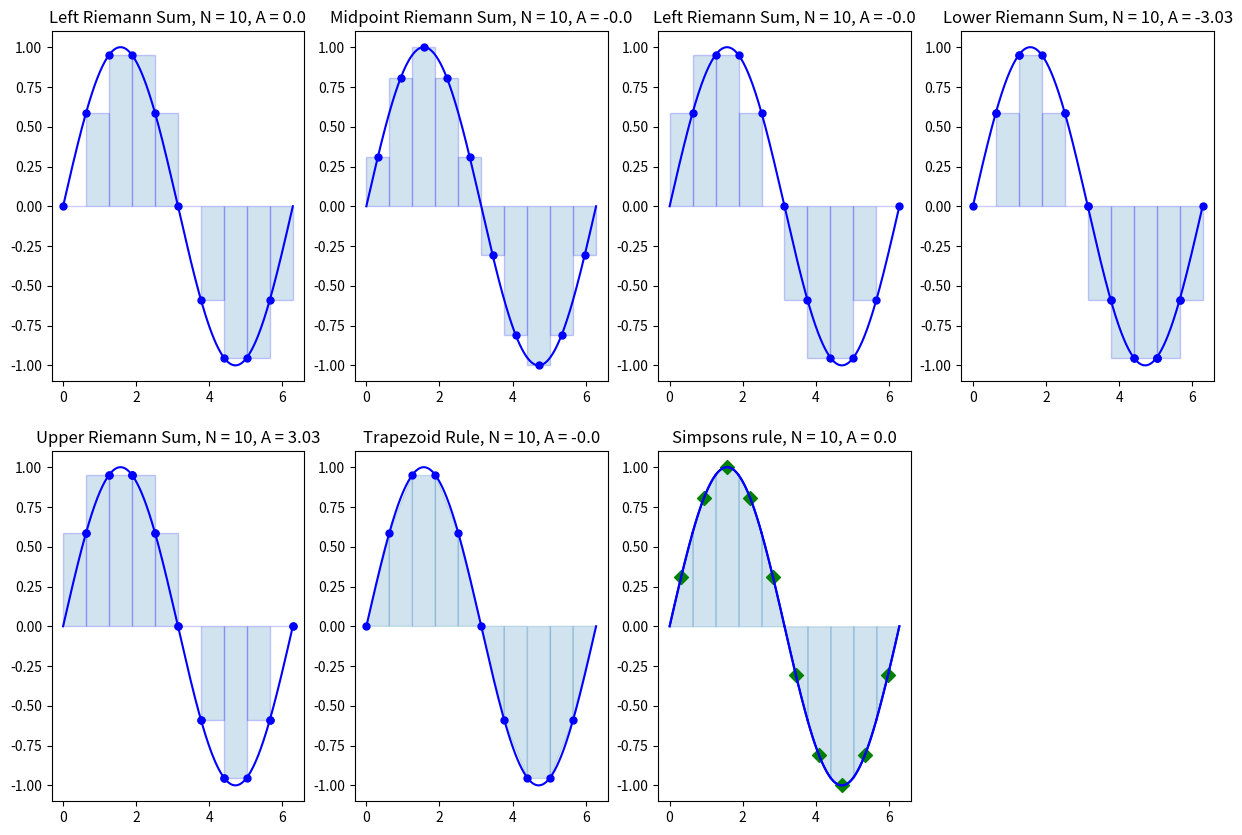

The matplotlib source for this figure:

import numpy as np
import matplotlib.pyplot as plt
import scipy.integrate as integrate


# def f(x): return 1/(1+x**2)
def f(x): return np.sin(x)


a = 0
b = 2*np.pi
N = 10
n = 100  # Use n*N+1 points to plot the function smoothly
dx = (b - a)/N

x = np.linspace(a, b, N+1)
y = f(x)

X = np.linspace(a, b, n*N+1)
Y = f(X)

plt.figure(figsize=(15, 10))

# finner integral å teste opp mot
area = integrate.quad(f, a, b)
print(f" area: { round(area[0],5) }, error: {area[1] }")


def sum_area(y_vals):
    return round(np.sum(y_vals) * N / (b - a), 2)


def sum_under(plot, graphX, graphY, barX, barY):
    plt.subplot(2, 4, plot)  # velger plot
    # plt.grid()
    plt.plot(graphX, graphY, 'b')  # plotter graf
    # plotter punk hvor høyden på bokesne blir bestemt
    plt.plot(barX, barY, 'b.', markersize=10)
    # plotter bokser
    if plot == 1:  # left
        plt.bar(barX, barY, width=dx, alpha=0.2,
                align='edge', edgecolor='b')
    elif plot == 2:  # midpoint
        plt.bar(barX, barY, width=dx, alpha=0.2, edgecolor='b')
    elif plot == 3:  # right
        plt.bar(barX, barY, width=-dx, alpha=0.2,
                align='edge', edgecolor='b')
    return sum_area(barY)


def reigenvalue(upper):
    sum_array = []
    prev = x[0]
    for i in x[1:]:
        if (f(i) > f(prev)) == upper:  # XNOR gate
            plt.bar(i, f(i), width=-(b-a)/N,
                    alpha=0.2, align='edge', edgecolor='b', color="tab:blue")
            plt.plot(i, f(i), 'b.', markersize=10)
            sum_array.append(f(i))
        else:
            plt.bar(prev, f(prev), width=(b-a)/N,
                    alpha=0.2, align='edge', edgecolor='b', color="tab:blue")
            plt.plot(prev, f(prev), 'b.', markersize=10)
            sum_array.append(f(prev))
        prev = i
    return sum_area(sum_array)


# Right
x_left = x[:-1]
y_left = y[:-1]
sum = sum_under(1, X, Y, x_left, y_left)
plt.title(f"Left Riemann Sum, N = {N}, A = {sum}")

# Midpoint
x_mid = (x[:-1] + x[1:])/2
y_mid = f(x_mid)
sum = sum_under(2, X, Y, x_mid, y_mid)
plt.title(f"Midpoint Riemann Sum, N = {N}, A = {sum}")

# Left
x_right = x[1:]
y_right = y[1:]
sum = sum_under(3, X, Y, x_right, y_right)
plt.title(f"Left Riemann Sum, N = {N}, A = {sum}")


# lower
sum_under(4, X, Y, x_right, y_right)
sum = reigenvalue(False)
plt.title(f"Lower Riemann Sum, N = {N}, A = {sum}")

# upper
sum_under(5, X, Y, x_right, y_right)
sum = reigenvalue(True)
plt.title(f"Upper Riemann Sum, N = {N}, A = {sum}")

# Trapezoidal
sum_under(6, X, Y, [], [])

for i in range(N):
    xs = [x[i], x[i], x[i+1], x[i+1]]
    ys = [0, f(x[i]), f(x[i+1]), 0]
    plt.fill(xs, ys, 'b', edgecolor='b', color="tab:blue", alpha=0.2)
    plt.plot(xs[1], ys[1], 'b.', markersize=10)

sum = round((dx/2) * np.sum(y[1:] + y[:-1]), 2)
plt.title(f"Trapezoid Rule, N = {N}, A = {sum}")


# simpsons rule
def p(x, a, b, c): return (a*(x**2))+(b*x)+c


sum_under(7, X, Y, [], [])


def simps(x, y):
    print(N)
    if N % 2 == 1:
        raise ValueError("N must be an even integer.")
    A = dx/3 * np.sum(y[0:-1:2] + 4*y[1::2] + y[2::2])

    points = np.column_stack((x, y))
    prev = points[0]
    for current in points[1:]:
        p1 = prev
        midpointX = current[0] - (dx/2)
        p2 = [midpointX, f(midpointX)]
        p3 = current
        a, b, c = calc_parabola_vertex(p1, p2, p3)

        x_pos = np.linspace(current[0],  prev[0], n+1)
        y_pos = p(x_pos, a, b, c)

        plt.plot(x_pos, y_pos, "b")  # parabola line
        plt.fill_between(x_pos, y_pos, color="tab:blue", alpha=0.2)
        # plt.scatter(x_pos, y_pos, color='gray')  # parabola points
        # plt.scatter(p1[0], p1[1], color='r', marker="D", s=50)  # 1st known xy
        plt.scatter(p2[0], p2[1], color='g', marker="D", s=50)  # 2nd known xy
        # plt.scatter(p3[0], p3[1], color='k', marker="D", s=50)  # 3rd known xy
        prev = current

    return A


def calc_parabola_vertex(p1, p2, p3):
    denom = (p1[0]-p2[0]) * (p1[0]-p3[0]) * (p2[0]-p3[0])
    A = (p3[0] * (p2[1]-p1[1]) + p2[0] *
         (p1[1]-p3[1]) + p1[0] * (p3[1]-p2[1])) / denom
    B = ((p3[0]**2) * (p1[1]-p2[1]) + (p2[0]**2) *
         (p3[1]-p1[1]) + (p1[0]**2) * (p2[1]-p3[1])) / denom
    C = (p2[0] * p3[0] * (p2[0]-p3[0]) * p1[1]+p3[0] * p1[0] *
         (p3[0]-p1[0]) * p2[1]+p1[0] * p2[0] * (p1[0]-p2[0]) * p3[1]) / denom
    return A, B, C


sum = round(simps(x, y), 3)
plt.title(f"Simpsons rule, N = {N}, A = {sum}")

plt.show()
